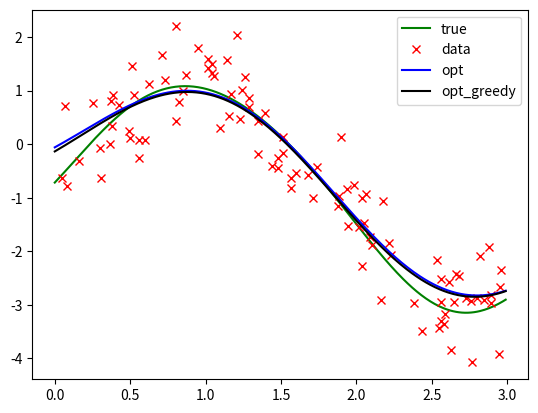
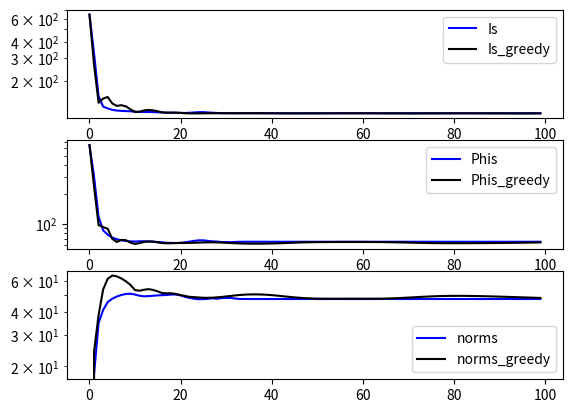
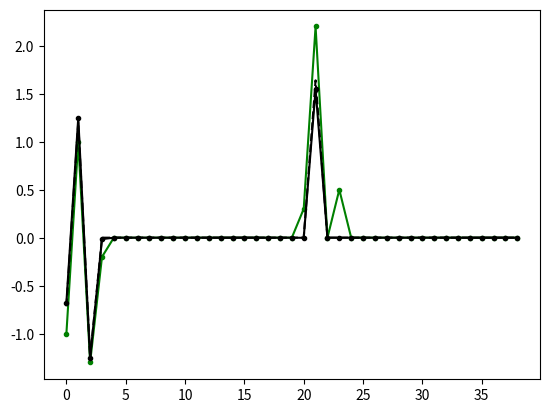

Reproduce these figures in Python, in order.
from __future__ import division
import numpy as np
import matplotlib.pyplot as plt
from math import sin, cos, pi, sqrt, log, pi, exp, log10
import math
from math import e
import time

# assume I = Phi + kappa*|.|_1

def shrinkage(z, cutoff):
    retvals = np.zeros((len(z),))
    #cutoff = 2*tau*gamma**2*sqrt(kappa)*5000
    #cutoff = 2*steptau*gamma**2*kappa
    for k in range(len(z)):
        if z[k] >= cutoff:
	        retvals[k] = z[k]-cutoff
        elif z[k] >= -cutoff:
	        retvals[k] = 0
        else: 
	        retvals[k] = z[k]+cutoff
    return retvals



def FISTA(x0, Phi_fnc, DPhi_fnc, cutoffmultiplier, alpha0=1.0, eta=0.5, N_iter=500, c=1.0, showDetails=False, DPhi_has_both=False, save_xk=False, noNormLastIndices=0):
    # assumes that the correct norm on the parameter is the plain l1 norm. Scale parameters to achieve this.
    # minimizes ||Phi(u)||_2^2 + cutoffmultiplier * ||u||_1
    
    
    # if DPhi_has_both is True, DPhi_fnc is assumed to consist of Phi and DPhi (as a tuple)
    
    # noNormLastIndices specifies how many indices (counted from the last entry) should not be reduced by the prox operator (because they are not to be inserted into the norm)
    
    start = time.time()
    if save_xk:
        xk = np.zeros((N_iter, x0.size))
        xk[0, :] = x0
    xk_now = x0
    
    yk = x0
    tk = np.zeros((N_iter,))
    tk[1] = 1
    Is = np.zeros((N_iter,))
    Phis = np.zeros((N_iter,))
    if DPhi_has_both:        
        Phis[0], DPhi = DPhi_fnc(x0)
    else:
        Phis[0] = Phi_fnc(x0)
        DPhi = DPhi_fnc(x0)
    Is[0] = Phis[0] + cutoffmultiplier*np.sum(np.abs(x0))
    alpha = alpha0
	
    # for running diagnostics:
    num_backtrackings = np.zeros((N_iter,))
    alpha = alpha0*eta
    for k in range(1, N_iter):
        if showDetails:
            print("Iteration " + str(k) + ": " + "{:.2f}".format(time.time()-start) + "s")
        
        
        alpha = alpha/eta # go back one backtracking step each iteration
        #proposal = shrinkage(yk[k, :] - alpha*DPhi, cutoffmultiplier*alpha)
        if noNormLastIndices > 0:
            PhiDescentStep = yk - alpha*DPhi
            part1 = shrinkage(PhiDescentStep[0:-noNormLastIndices], cutoffmultiplier*alpha)
            part2 = PhiDescentStep[-noNormLastIndices:]
            proposal = np.concatenate((part1, part2))
        else:
            proposal = shrinkage(yk - alpha*DPhi, cutoffmultiplier*alpha)
        max_backtrack = 20;
        Phiprop = Phi_fnc(proposal)
        #Phiyk = Phi_fnc(yk[k,:])
        Phiyk = Phi_fnc(yk)
        #while np.isnan(Phiprop) or Phiprop + cutoffmultiplier*np.sum(np.abs(proposal)) > Phiyk + np.dot(DPhi.T, proposal-yk[k, :]) + 1.0/(2.0*alpha*c)*np.dot((proposal-yk[k, :]).T, proposal-yk[k, :]) + cutoffmultiplier*np.sum(np.abs(yk[k,:])):
        while np.isnan(Phiprop) or Phiprop + cutoffmultiplier*np.sum(np.abs(proposal)) > Phiyk + np.dot(DPhi.T, proposal-yk) + 1.0/(2.0*alpha*c)*np.dot((proposal-yk).T, proposal-yk) + cutoffmultiplier*np.sum(np.abs(yk)):  
            alpha = alpha*eta
            #proposal = shrinkage(yk[k, :] - alpha*DPhi,  cutoffmultiplier*alpha)
            if noNormLastIndices > 0:
                PhiDescentStep = yk - alpha*DPhi
                part1 = shrinkage(PhiDescentStep[0:-noNormLastIndices], cutoffmultiplier*alpha)
                part2 = PhiDescentStep[-noNormLastIndices:]
                proposal = np.concatenate((part1, part2))
            else:
                proposal = shrinkage(yk - alpha*DPhi, cutoffmultiplier*alpha)
            Phiprop = Phi_fnc(proposal)
            max_backtrack -= 1
            num_backtrackings[k] += 1
            if max_backtrack <= 0:
                # restart
                print("restart backtracking")
                alpha = alpha0*eta
                proposal = xk_now
                yk = xk_now
                break
        
        if save_xk:
            xk_new = proposal
            xk[k, :] = xk_new
        else:
            xk_new = proposal
        
        Phis[k] = Phi_fnc(xk_new)
        Is[k] = Phis[k] + cutoffmultiplier*np.sum(np.abs(xk_new))
        if showDetails:
        	print("I = " + str(Is[k]) +", num_bt = " + str(num_backtrackings[k]))
        if k < N_iter-1: # preparation for next step only needed up to penultimate iteration
            tk[k+1] = 0.5 * (1.0 + sqrt(1.0 + 4.0*tk[k]**2))
            yk_new = xk_new + (tk[k]-1)/tk[k+1] * (xk_new - xk_now)
            xk_now = xk_new
            yk = yk_new
            if DPhi_has_both:
                _, DPhi = DPhi_fnc(yk)
            else:
                DPhi = DPhi_fnc(yk)
    if save_xk:
        result = {"xOpt": xk_new, "xk": xk, "Is": Is, "Phis": Phis, "num_backtrackings": num_backtrackings}
    else:
        result = {"xOpt": xk_new, "Is": Is, "Phis": Phis, "num_backtrackings": num_backtrackings}
    end = time.time()
    if showDetails:
        print("Took " + str(end-start) + " seconds")
        print("Reduction of function value from " + str(Is[0]) + " to " + str(Is[-1]))
        print("Function value consists of")
        print("Phi(u)  = " + str(Phis[-1]))
        print("norm(u) = " + str(Is[-1] - Phis[-1]))
    return result

def FISTA_greedy(x0, Phi_fnc, DPhi_fnc, cutoffmultiplier, gamma0=1.0, N_iter=500, S=3):
    c = 1.0
    gamma = gamma0
    xk = x0
    xkm1 = x0
    Is = np.zeros((N_iter,))
    Phis = np.zeros((N_iter,))
    Phis[0] = Phi_fnc(x0)
    Is[0] = Phis[0] + cutoffmultiplier*np.sum(np.abs(x0))
    for k in range(0, N_iter-1):
        yk = xk + (xk - xkm1)
        Phiyk = Phi_fnc(yk)
        DPhi = DPhi_fnc(yk)
        xkp1 = shrinkage(yk - gamma*DPhi, cutoffmultiplier*gamma)
        if k == 0:
            x1 = xkp1
        
    
        if np.dot(yk-xkp1, xkp1-xk) >= 0:
            print("restart in k = " + str(k))
            yk = xk
        
        if (np.dot(xkp1-xk, xkp1-xk) >= S**2 * np.dot(x1-x0, x1-x0)):
            print("safeguard case! k = " + str(k))
            gamma = 0.7*gamma
            xkp1 = shrinkage(yk - gamma*DPhi, cutoffmultiplier*gamma)
            while (np.dot(xkp1-xk, xkp1-xk) >= S**2 * np.dot(x1-x0, x1-x0)):
                gamma = 0.7*gamma
                xkp1 = shrinkage(yk - gamma*DPhi, cutoffmultiplier*gamma)
           
        Phikp1 = Phi_fnc(xkp1)
        Phis[k+1] = Phikp1
        Is[k+1] = Phis[k+1] + cutoffmultiplier*np.sum(np.abs(xkp1))
        xkm1 = xk
        xk = xkp1
        
    result = {"xOpt": xk, "Is": Is, "Phis": Phis}  
    return result  

def FISTA_greedy_BT(x0, Phi_fnc, DPhi_fnc, cutoffmultiplier, gamma0=1.0, eta=0.7, N_iter=500):
    c = 1.0
    gamma = gamma0
    eta = 0.5
    xk = x0
    xkm1 = x0
    Is = np.zeros((N_iter,))
    Phis = np.zeros((N_iter,))
    Phis[0] = Phi_fnc(x0)
    Is[0] = Phis[0] + cutoffmultiplier*np.sum(np.abs(x0))
    for k in range(0, N_iter-1):
        yk = xk + (xk - xkm1)
        Phiyk = Phi_fnc(yk)
        DPhi = DPhi_fnc(yk)
        proposal = shrinkage(yk - gamma*DPhi, cutoffmultiplier*gamma)
        Phiprop = Phi_fnc(proposal)
        
        
        max_backtrack = 10;
        while np.isnan(Phiprop) or Phiprop + cutoffmultiplier*np.sum(np.abs(proposal)) > Phiyk + np.dot(DPhi.T, proposal-yk) + 1.0/(2.0*gamma*c)*np.dot((proposal-yk).T, proposal-yk) + cutoffmultiplier*np.sum(np.abs(yk)):  
            print("bt")
            gamma = gamma*eta
            proposal = shrinkage(yk - gamma*DPhi, cutoffmultiplier*gamma)
            Phiprop = Phi_fnc(proposal)
            max_backtrack -= 1
            if max_backtrack <= 0:
                # restart
                print("restart backtracking")
                gamma = gamma0*eta
                proposal = xk
                yk = xk
                break
        xkp1 = proposal
    
        if np.dot(yk-xkp1, xkp1-xk) >= 0:
            print("restart")
            yk = xk
           
        Phis[k+1] = Phiprop
        Is[k+1] = Phis[k+1] + cutoffmultiplier*np.sum(np.abs(xkp1))
        xkm1 = xk
        xk = xkp1
        
    result = {"xOpt": xk, "Is": Is, "Phis": Phis}  
    return result    
	
if __name__ == "__main__":
    N = 100
    np.random.seed(1992)
    xs_obs = np.random.uniform(0, 3, (N,))

    N_modes = 19
    kappa = 20.0
    gamma = 0.5


    def f(u, xs):
	    temp = u[0]
	    for k in range(N_modes):
		    temp += u[k+1] * 1/(k+1)*np.cos((k+1)*xs)
	    for k in range(N_modes):
		    temp += u[k+N_modes+1] * 1/(k+1)* np.sin((k+1)*xs)
	    return temp

    A = np.zeros((N, 2*N_modes+1))
    A[:, 0] = np.ones((N,))
    for k in range(N_modes):
	    A[:, k+1] =  1/(k+1)*np.cos((k+1)*xs_obs)
    for k in range(N_modes):
	    A[:, k+N_modes+1] =  1/(k+1)*np.sin((k+1)*xs_obs)

    def norm1(u):
	    return kappa*np.sum(np.abs(u))
    def Misfit(u, y):
	    misfit = y - np.dot(A, u)
	    return 1.0/(2.0*gamma**2)*np.dot(misfit.T, misfit) 
    def FncL1(u, y):
	    return Misfit(u, y) + norm1(u)

    DMisfit = lambda u, y: gamma**(-2)*np.dot(A.T, np.dot(A, u)-y)

    uTruth = np.array([-1.0, 1.0, -1.3, -0.2, 0, 0, 0, 0, 0, 0, 0, 0, 0, 0, 0, 0, 0, 0, 0, 0, 0.3, 2.2, 0, 0.5, 0, 0, 0, 0, 0, 0, 0, 0, 0, 0, 0, 0, 0, 0, 0])
    x = np.arange(0, 3, 0.01)
    y = f(uTruth, x)

    obs = f(uTruth, xs_obs) + np.random.normal(0, gamma, (len(xs_obs),))

    plt.figure(1);plt.ion()
    plt.plot(x, y, 'g', label="true")
    plt.plot(xs_obs, obs, 'rx', label="data")
    plt.show()
    
    result = FISTA(np.zeros((uTruth.size,)), lambda x: Misfit(x, obs), lambda x: DMisfit(x, obs), 2*gamma**2*kappa, alpha0=0.003, eta=0.5, N_iter=100, showDetails=True)
    result_greedy = FISTA_greedy(np.zeros((uTruth.size,)), lambda x: Misfit(x, obs), lambda x: DMisfit(x, obs), 2*gamma**2*kappa, gamma0=0.002, N_iter=100)
    
    x0 = np.zeros((uTruth.size,))
    Phi_fnc = lambda x: Misfit(x, obs)
    DPhi_fnc = lambda x: DMisfit(x, obs)
    cutoffmultiplier = 2*gamma**2*kappa
    alpha = 0.00001
    N_iter = 500

    xOpt = result["xOpt"]
    xOpt_greedy = result_greedy["xOpt"]
    Is = result["Is"]
    Is_greedy = result_greedy["Is"]
    Phis = result["Phis"]
    Phis_greedy = result_greedy["Phis"]
    plt.plot(x, f(xOpt, x), 'b', label="opt")
    plt.plot(x, f(xOpt_greedy, x), 'k', label="opt_greedy")
    plt.legend()

    plt.figure();
    plt.subplot(311)
    plt.semilogy(Is, 'b-', label="Is")
    plt.semilogy(Is_greedy, 'k-', label="Is_greedy")
    plt.legend()
    plt.subplot(312)
    plt.semilogy(Phis, 'b-', label="Phis")
    plt.semilogy(Phis_greedy, 'k-', label="Phis_greedy")
    plt.legend()
    plt.subplot(313)
    plt.semilogy(Is-Phis, 'b-', label="norms")
    plt.semilogy(Is_greedy-Phis_greedy, 'k-', label="norms_greedy")
    plt.legend()


    print("ground truth: I = " + str(FncL1(uTruth, obs)) + " = " + str(Misfit(uTruth, obs)) + " (Phi) + " + str(norm1(uTruth)) + " (norm)")
    print("optimizer: I = " + str(FncL1(xOpt, obs)) + " = " + str(Misfit(xOpt, obs)) + " (Phi) + " + str(norm1(xOpt)) + " (norm)")

    plt.figure();
    plt.plot(uTruth, '.-g')
    plt.plot(xOpt, '.-k')
    plt.plot(xOpt_greedy, '--k')
	

	
